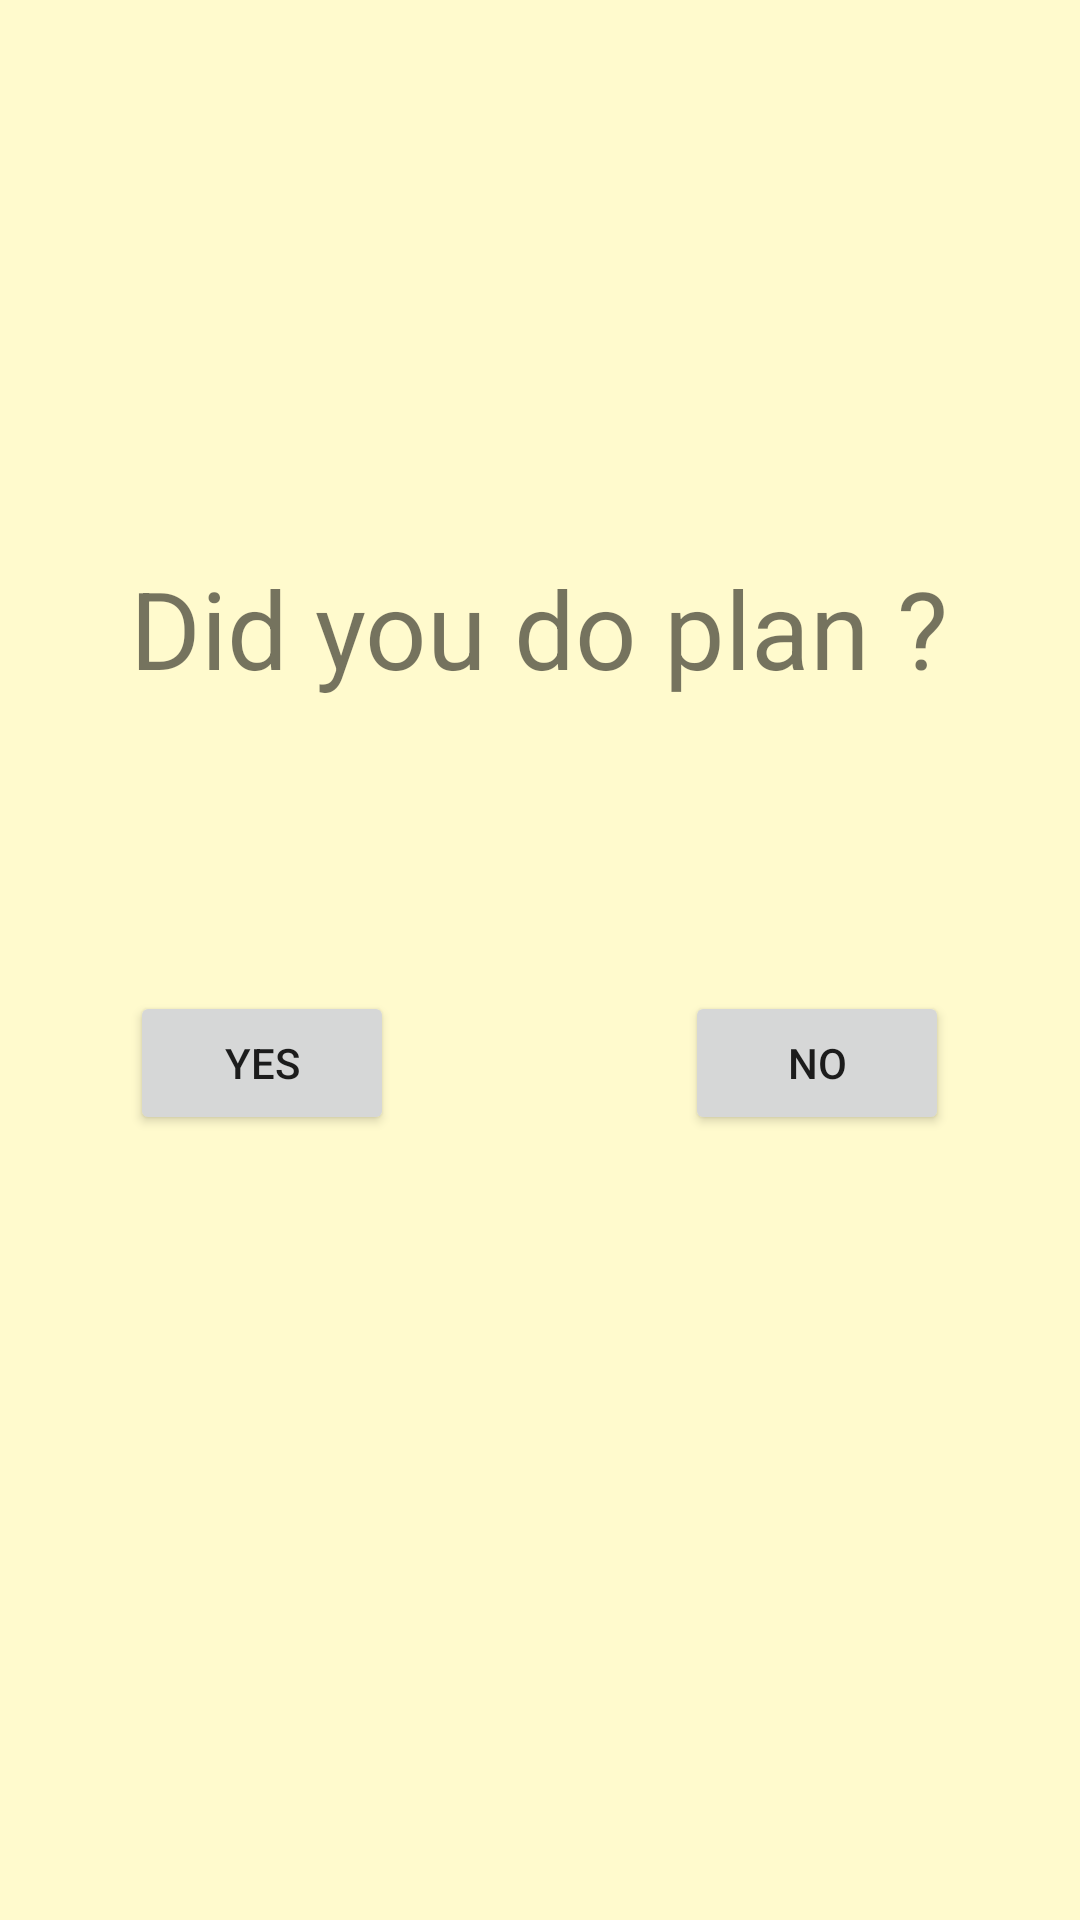

Android layout source for this screen:
<!-- AndroidManifest.xml: application theme AppTheme -->
<!-- res/layout/planlist_detail_layout.xml -->
<?xml version="1.0" encoding="utf-8"?>
<LinearLayout xmlns:android="http://schemas.android.com/apk/res/android"
    android:orientation="vertical"
    android:layout_width="match_parent"
    android:layout_height="match_parent"
    android:background="#fffacd"
    xmlns:tools="http://schemas.android.com/tools"
    >

    <RelativeLayout
        android:layout_width="wrap_content"
        android:layout_height="wrap_content">
        <TextView
            android:layout_width="match_parent"
            android:layout_height="wrap_content"
            android:id="@+id/DetailTitleText"
            android:ellipsize="end"
            android:textSize="50sp"
            tools:text="保存されている予定"/>

        <TextView
            android:layout_width="wrap_content"
            android:layout_height="wrap_content"
            android:id="@+id/DetailUpdateTime"
            android:layout_below="@+id/DetailTitleText"
            android:layout_alignParentEnd="true"
            android:layout_alignParentRight="true"
            android:textColor="@android:color/darker_gray"
            android:textSize="15sp"
            tools:text="date"/>

    </RelativeLayout>

    <RelativeLayout
        android:layout_width="match_parent"
        android:layout_height="match_parent">

        <Button
            android:id="@+id/yes_button"
            android:layout_width="wrap_content"
            android:layout_height="wrap_content"
            android:text="Yes"
            tools:layout_editor_absoluteX="51dp"
            tools:layout_editor_absoluteY="265dp"
            android:layout_marginTop="97dp"
            android:layout_below="@+id/QuestionView"
            android:layout_alignStart="@+id/QuestionView" />

        <Button
            android:id="@+id/no_button"
            android:layout_width="wrap_content"
            android:layout_height="wrap_content"
            android:text="No"
            tools:layout_editor_absoluteX="245dp"
            tools:layout_editor_absoluteY="265dp"
            android:layout_alignBaseline="@+id/yes_button"
            android:layout_alignBottom="@+id/yes_button"
            android:layout_alignEnd="@+id/QuestionView" />

        <TextView
            android:id="@+id/QuestionView"
            android:layout_width="wrap_content"
            android:layout_height="wrap_content"
            android:text="Did you do plan ?"
            android:textSize="36dp"
            android:layout_marginTop="98dp"
            android:layout_alignParentTop="true"
            android:layout_centerHorizontal="true" />
    </RelativeLayout>

</LinearLayout>
<!-- resources referenced by this layout -->
<resources>
  <style name="AppTheme" parent="Theme.AppCompat.Light.DarkActionBar">
          
          <item name="colorPrimary">@color/colorPrimary</item>
          <item name="colorPrimaryDark">@color/colorPrimaryDark</item>
          <item name="colorAccent">@color/colorPrimary</item>
      </style>
  <!-- not gathered from this repository: default colours our renderer supplied (Android Studio template values) -->
  <color name="colorPrimary">#FF6200EE</color>
  <color name="colorPrimaryDark">#FF3700B3</color>
</resources>
